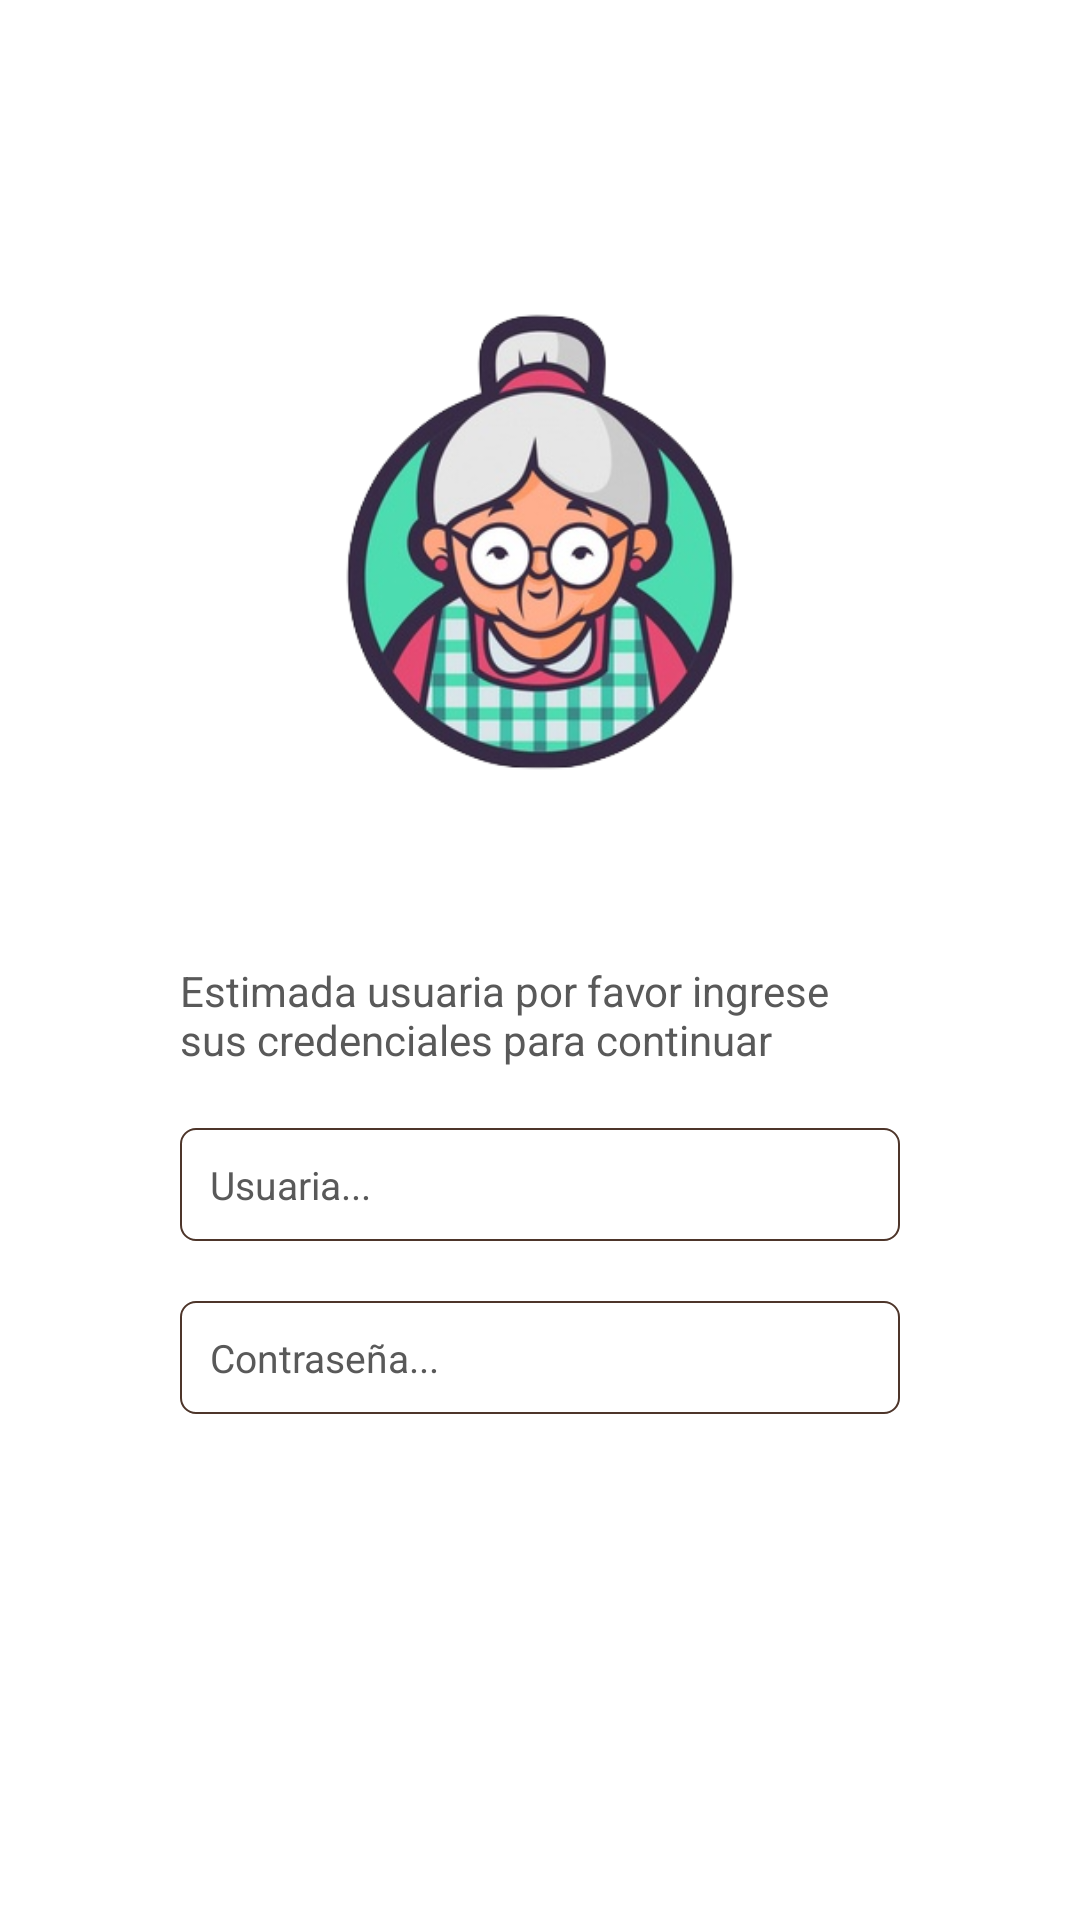

Here is an Android app screen rendered from its layout file. Give the layout XML and the strings, colors and styles it references.
<!-- AndroidManifest.xml: activity theme NoActionBar -->
<!-- res/layout/activity_authentication.xml -->
<?xml version="1.0" encoding="utf-8"?>

<LinearLayout
    xmlns:android="http://schemas.android.com/apk/res/android"
    xmlns:app="http://schemas.android.com/apk/res-auto"
    android:layout_width="match_parent"
    android:layout_height="match_parent"
    android:paddingStart="60dp"
    android:paddingEnd="60dp"
    android:background="#fff"
    android:orientation="horizontal">

    <LinearLayout
        android:layout_width="match_parent"
        android:layout_height="wrap_content"
        android:orientation="vertical"
        android:layout_gravity="center_vertical">

        <ImageView
            android:layout_width="200dp"
            android:layout_height="200dp"
            android:layout_gravity="center"
            android:src="@drawable/logo"/>

        <TextView
            android:layout_width="match_parent"
            android:layout_height="wrap_content"
            android:text="Estimada usuaria por favor ingrese sus credenciales para continuar"
            android:layout_marginTop="40dp"
            android:textColor="@color/colorPrimaryText"
            android:layout_marginBottom="20dp"/>

        <EditText
            android:id="@+id/user"
            android:layout_width="match_parent"
            android:layout_height="wrap_content"
            android:background="@drawable/border_primary"
            android:hint="Usuaria..."
            android:singleLine="true"
            android:textSize="13sp"
            android:maxLength="12"
            android:textColor="@color/colorPrimaryText"
            android:textColorHint="@color/colorPrimaryText"
            android:layout_marginBottom="20dp"
            android:imeOptions="actionNext"
            android:padding="10dp"/>

        <EditText
            android:id="@+id/pass"
            android:layout_width="match_parent"
            android:layout_height="wrap_content"
            android:background="@drawable/border_primary"
            android:textSize="13sp"
            android:hint="Contraseña..."
            android:maxLength="12"
            android:inputType="textPassword"
            android:textColor="@color/colorPrimaryText"
            android:textColorHint="@color/colorPrimaryText"
            android:imeOptions="actionDone"
            android:padding="10dp"/>

        <Button
            android:layout_width="wrap_content"
            android:layout_height="wrap_content"
            android:background="@drawable/solid_primary"
            android:text="Ingresar"
            android:paddingStart="60dp"
            android:paddingEnd="60dp"
            android:textAllCaps="false"
            android:layout_gravity="center"
            android:layout_marginTop="40dp"
            android:textColor="#fff"
            android:onClick="login"/>

    </LinearLayout>

</LinearLayout>
<!-- resources referenced by this layout -->
<resources>
  <color name="colorPrimaryText">#595959</color>
  <!-- drawable border_primary (drawable) -->
  <?xml version="1.0" encoding="utf-8"?>
  <shape xmlns:android="http://schemas.android.com/apk/res/android"
      android:shape="rectangle" >
      <corners android:radius="5dp" />
      <stroke android:width="2px" android:color="@color/colorPrimary"/>
  </shape>
  <!-- drawable logo: png bitmap (drawable, 96863 bytes) -->
  <style name="NoActionBar" parent="Theme.AppCompat.NoActionBar">
          <item name="android:windowFullscreen">true</item>
      </style>
  <color name="colorPrimary">#4d352a</color>
</resources>
